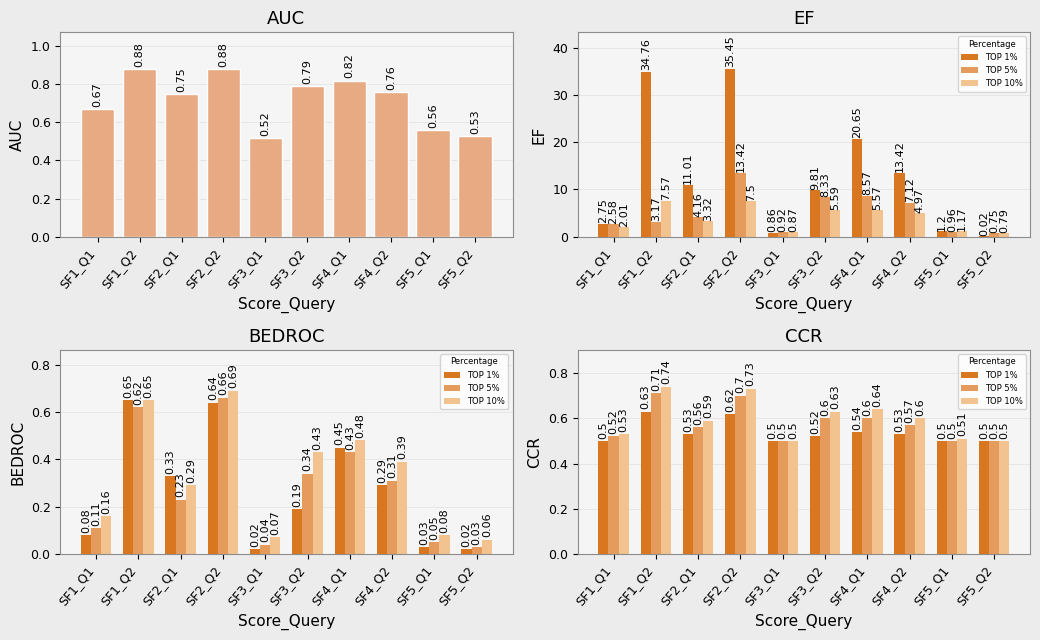

Recreate this plot in Python.
import json
from pathlib import Path

import matplotlib.pyplot as plt
import numpy as np


COLUMNS = [
    "Score",
    "Query",
    "AUC",
    "TOP1_EF",
    "TOP1_BEDROC",
    "TOP1_CCR",
    "TOP5_EF",
    "TOP5_BEDROC",
    "TOP5_CCR",
    "TOP10_EF",
    "TOP10_BEDROC",
    "TOP10_CCR",
]

RAW_ROWS = [
    ["SF1", "Q1", "0.67", "2.75", "0.08", "0.5", "2.58", "0.11", "0.52", "2.01", "0.16", "0.53"],
    ["SF1", "Q2", "0.88", "34.76", "0.65", "0.63", "3.17", "0.62", "0.71", "7.57", "0.65", "0.74"],
    ["SF2", "Q1", "0.75", "11.01", "0.33", "0.53", "4.16", "0.23", "0.56", "3.32", "0.29", "0.59"],
    ["SF2", "Q2", "0.88", "35.45", "0.64", "0.62", "13.42", "0.66", "0.7", "7.5", "0.69", "0.73"],
    ["SF3", "Q1", "0.52", "0.86", "0.02", "0.5", "0.92", "0.04", "0.5", "0.87", "0.07", "0.5"],
    ["SF3", "Q2", "0.79", "9.81", "0.19", "0.52", "8.33", "0.34", "0.6", "5.59", "0.43", "0.63"],
    ["SF4", "Q1", "0.82", "20.65", "0.45", "0.54", "8.57", "0.43", "0.6", "5.57", "0.48", "0.64"],
    ["SF4", "Q2", "0.76", "13.42", "0.29", "0.53", "7.12", "0.31", "0.57", "4.97", "0.39", "0.6"],
    ["SF5", "Q1", "0.56", "1.2", "0.03", "0.5", "0.96", "0.05", "0.5", "1.17", "0.08", "0.51"],
    ["SF5", "Q2", "0.53", "0.02", "0.02", "0.5", "0.75", "0.03", "0.5", "0.79", "0.06", "0.5"],
]


def parse_pt_float(value: str) -> float:
    return float(value.replace(",", "."))


def build_metrics_list(raw_rows):
    metrics = []
    for row in raw_rows:
        item = {
            "Score": row[0],
            "Query": row[1],
        }
        for idx, key in enumerate(COLUMNS[2:], start=2):
            item[key] = parse_pt_float(row[idx])
        metrics.append(item)
    return metrics


def format_pt(value):
    if isinstance(value, float):
        text = f"{value:.2f}".rstrip("0").rstrip(".")
        return text
    return str(value)


def annotate_bars(ax, bars):
    y_max = ax.get_ylim()[1]
    top_margin = y_max * 0.03
    for bar in bars:
        value = bar.get_height()
        offset = max(0.01, value * 0.015)
        y_pos = value + offset
        va = "bottom"

        # Keep labels inside the plotting area when bars approach the axis top.
        if y_pos > (y_max - top_margin):
            y_pos = y_max - top_margin
            va = "top"

        ax.text(
            bar.get_x() + bar.get_width() / 2,
            y_pos,
            format_pt(value),
            ha="center",
            va=va,
            fontsize=8,
            rotation=90,
            clip_on=True,
        )


def axis_upper(values, factor=1.22, min_upper=1.0):
    max_value = max(values)
    return max(max_value * factor, min_upper)


def style_axis(ax):
    ax.grid(axis="y", linestyle="-", linewidth=0.6, alpha=0.25)
    ax.set_axisbelow(True)
    ax.tick_params(axis="x", labelsize=9)
    ax.tick_params(axis="y", labelsize=9)
    for spine in ax.spines.values():
        spine.set_color("#8c8c8c")
        spine.set_linewidth(0.8)


def add_compact_legend(ax, *, outside=False):
    legend_kwargs = {
        "title": "Percentage",
        "fontsize": 6,
        "title_fontsize": 6,
        "frameon": True,
    }
    if outside:
        legend_kwargs.update({
            "loc": "upper left",
            "bbox_to_anchor": (1.01, 1.0),
            "borderaxespad": 0.0,
        })
    else:
        legend_kwargs.update({"loc": "upper right"})
    ax.legend(**legend_kwargs)


def render_metrics_dashboard(metrics, output_file: Path):
    labels = [f"{item['Score']}_{item['Query']}" for item in metrics]
    x = np.arange(len(labels))

    auc = [item["AUC"] for item in metrics]
    top1_ef = [item["TOP1_EF"] for item in metrics]
    top5_ef = [item["TOP5_EF"] for item in metrics]
    top10_ef = [item["TOP10_EF"] for item in metrics]
    top1_bedroc = [item["TOP1_BEDROC"] for item in metrics]
    top5_bedroc = [item["TOP5_BEDROC"] for item in metrics]
    top10_bedroc = [item["TOP10_BEDROC"] for item in metrics]
    top1_ccr = [item["TOP1_CCR"] for item in metrics]
    top5_ccr = [item["TOP5_CCR"] for item in metrics]
    top10_ccr = [item["TOP10_CCR"] for item in metrics]

    colors = {
        "top1": "#d97721",
        "top5": "#e59b5b",
        "top10": "#f2c28f",
        "auc": "#e8aa83",
    }

    plt.rcParams.update(
        {
            "font.family": "DejaVu Sans",
            "axes.titlesize": 13,
            "axes.labelsize": 11,
            "legend.fontsize": 7,
        }
    )

    fig, axes = plt.subplots(2, 2, figsize=(10.5, 6.5), facecolor="#ececec")
    for axis in axes.flat:
        axis.set_facecolor("#f5f5f5")

    bar_w = 0.24

    ax_auc = axes[0, 0]
    bars_auc = ax_auc.bar(x, auc, color=colors["auc"], edgecolor="white")
    ax_auc.set_title("AUC")
    ax_auc.set_ylabel("AUC")
    ax_auc.set_xlabel("Score_Query")
    ax_auc.set_xticks(x)
    ax_auc.set_xticklabels(labels, rotation=50, ha="right")
    ax_auc.set_ylim(0, axis_upper(auc, factor=1.22, min_upper=1.0))
    style_axis(ax_auc)
    annotate_bars(ax_auc, bars_auc)

    ax_ef = axes[0, 1]
    bars_ef1 = ax_ef.bar(x - bar_w, top1_ef, width=bar_w, color=colors["top1"], label="TOP 1%")
    bars_ef5 = ax_ef.bar(x, top5_ef, width=bar_w, color=colors["top5"], label="TOP 5%")
    bars_ef10 = ax_ef.bar(x + bar_w, top10_ef, width=bar_w, color=colors["top10"], label="TOP 10%")
    ax_ef.set_title("EF")
    ax_ef.set_ylabel("EF")
    ax_ef.set_xlabel("Score_Query")
    ax_ef.set_xticks(x)
    ax_ef.set_xticklabels(labels, rotation=50, ha="right")
    ax_ef.set_ylim(0, axis_upper(top1_ef + top5_ef + top10_ef, factor=1.22, min_upper=1.0))
    add_compact_legend(ax_ef)
    style_axis(ax_ef)
    annotate_bars(ax_ef, bars_ef1)
    annotate_bars(ax_ef, bars_ef5)
    annotate_bars(ax_ef, bars_ef10)

    ax_bedroc = axes[1, 0]
    bars_b1 = ax_bedroc.bar(x - bar_w, top1_bedroc, width=bar_w, color=colors["top1"], label="TOP 1%")
    bars_b5 = ax_bedroc.bar(x, top5_bedroc, width=bar_w, color=colors["top5"], label="TOP 5%")
    bars_b10 = ax_bedroc.bar(x + bar_w, top10_bedroc, width=bar_w, color=colors["top10"], label="TOP 10%")
    ax_bedroc.set_title("BEDROC")
    ax_bedroc.set_ylabel("BEDROC")
    ax_bedroc.set_xlabel("Score_Query")
    ax_bedroc.set_xticks(x)
    ax_bedroc.set_xticklabels(labels, rotation=50, ha="right")
    ax_bedroc.set_ylim(0, axis_upper(top1_bedroc + top5_bedroc + top10_bedroc, factor=1.25, min_upper=0.8))
    add_compact_legend(ax_bedroc)
    style_axis(ax_bedroc)
    annotate_bars(ax_bedroc, bars_b1)
    annotate_bars(ax_bedroc, bars_b5)
    annotate_bars(ax_bedroc, bars_b10)

    ax_ccr = axes[1, 1]
    bars_c1 = ax_ccr.bar(x - bar_w, top1_ccr, width=bar_w, color=colors["top1"], label="TOP 1%")
    bars_c5 = ax_ccr.bar(x, top5_ccr, width=bar_w, color=colors["top5"], label="TOP 5%")
    bars_c10 = ax_ccr.bar(x + bar_w, top10_ccr, width=bar_w, color=colors["top10"], label="TOP 10%")
    ax_ccr.set_title("CCR")
    ax_ccr.set_ylabel("CCR")
    ax_ccr.set_xlabel("Score_Query")
    ax_ccr.set_xticks(x)
    ax_ccr.set_xticklabels(labels, rotation=50, ha="right")
    ax_ccr.set_ylim(0, axis_upper(top1_ccr + top5_ccr + top10_ccr, factor=1.22, min_upper=0.8))
    add_compact_legend(ax_ccr)
    style_axis(ax_ccr)
    annotate_bars(ax_ccr, bars_c1)
    annotate_bars(ax_ccr, bars_c5)
    annotate_bars(ax_ccr, bars_c10)

    plt.tight_layout()
    output_file.parent.mkdir(parents=True, exist_ok=True)
    fig.savefig(output_file, dpi=300, bbox_inches="tight")
    plt.close(fig)


def main():
    metrics = build_metrics_list(RAW_ROWS)

    output_dir = Path("output")
    output_image = output_dir / "metrics_table.png"
    output_json = output_dir / "metrics_list.json"

    render_metrics_dashboard(metrics, output_image)
    output_json.write_text(json.dumps(metrics, indent=2, ensure_ascii=False), encoding="utf-8")

    print(f"Imagem salva em: {output_image}")
    print(f"Lista salva em: {output_json}")


if __name__ == "__main__":
    main()
